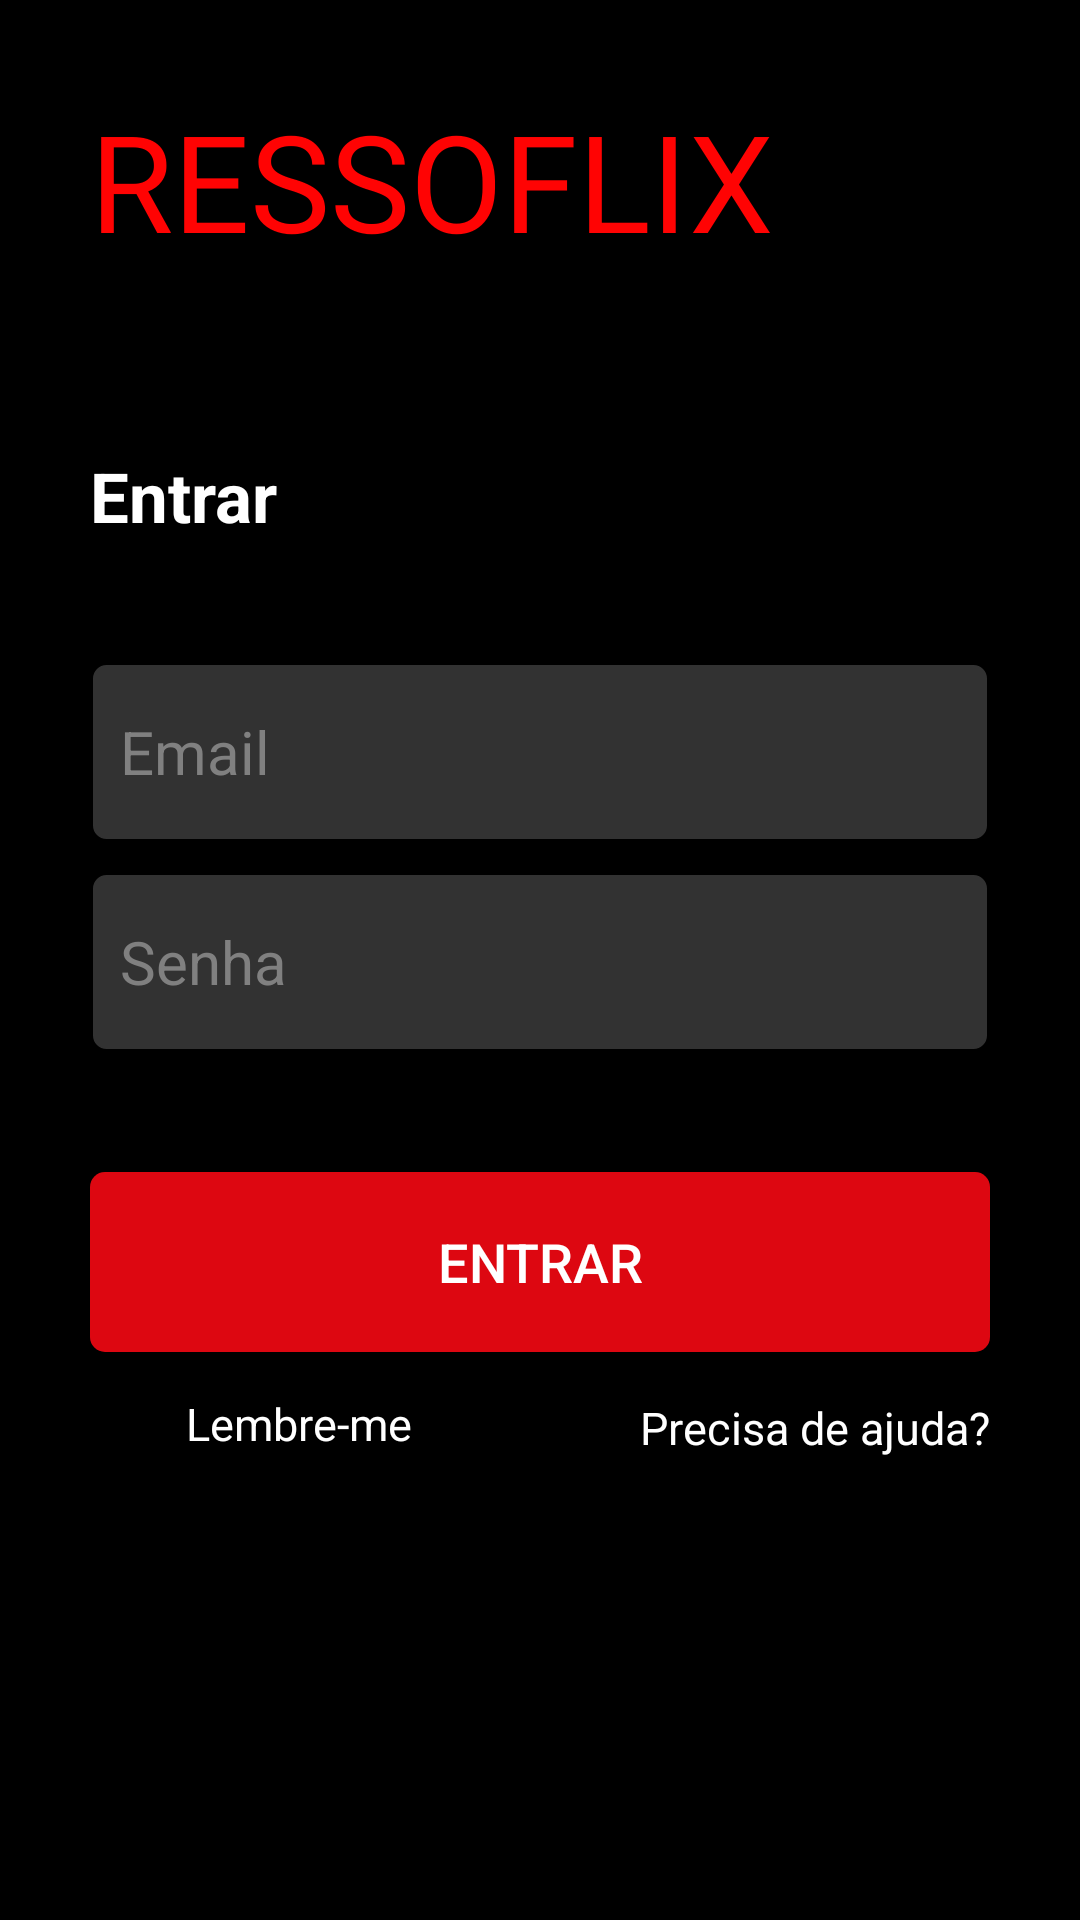

The Android layout XML behind this screen, and the referenced resources:
<!-- AndroidManifest.xml: application theme Theme.Projetoressoflix -->
<!-- res/layout/activity_main.xml -->
<?xml version="1.0" encoding="utf-8"?>

<ScrollView xmlns:android="http://schemas.android.com/apk/res/android"
    xmlns:app="http://schemas.android.com/apk/res-auto"
    xmlns:tools="http://schemas.android.com/tools"
    android:layout_width="match_parent"
    android:layout_height="match_parent"
    tools:context=".MainActivity"
    android:background="@color/black"
    android:fillViewport="true">

    <RelativeLayout
        android:layout_width="match_parent"
        android:layout_height="match_parent">

        <TextView
            android:layout_width="wrap_content"
            android:layout_height="wrap_content"
            android:text="RESSOFLIX"
            android:textColor="#FF0303"
            android:textSize="45dp"
            android:fontFamily="@font/deathstar"
            android:layout_marginTop="30dp"
            android:layout_marginLeft="30dp"
            />

        <TextView
            android:id="@+id/titulop2"
            style="@style/TextAppearance.AppCompat.Menu"
            android:layout_width="wrap_content"
            android:layout_height="wrap_content"
            android:layout_marginLeft="30dp"
            android:layout_marginTop="150dp"
            android:text="@string/tventrar"
            android:textColor="#FFFFFF"
            android:textSize="23dp"

            android:textStyle="bold" />


        <EditText
            android:id="@+id/loginentrada"
            android:layout_width="match_parent"
            android:layout_height="60dp"
            android:layout_below="@+id/titulop2"
            android:layout_centerHorizontal="true"
            android:layout_marginLeft="30dp"
            android:layout_marginTop="40dp"
            android:layout_marginRight="30dp"
            android:background="@drawable/custom_edittext"
            android:ems="10"
            android:hint="Email"
            android:inputType="textPersonName"
            android:paddingLeft="10dp"
            android:paddingRight="10dp"
            android:textColor="@color/white"
            android:textColorHint="#808080"
            android:textSize="20dp" />

        <EditText
            android:id="@+id/senhaentrada"
            android:layout_width="match_parent"
            android:layout_height="60dp"
            android:layout_below="@+id/loginentrada"
            android:layout_centerHorizontal="true"
            android:layout_marginLeft="30dp"
            android:layout_marginTop="10dp"
            android:layout_marginRight="30dp"
            android:background="@drawable/custom_edittext"
            android:ems="10"
            android:hint="@string/tvsenha"
            android:inputType="numberPassword"
            android:paddingLeft="10dp"
            android:paddingRight="10dp"
            android:textColor="@color/white"
            android:textColorHint="#808080"
            android:textSize="20dp" />

        <Button
            android:id="@+id/btentrada"
            android:layout_width="match_parent"
            android:layout_height="60dp"
            android:layout_below="@+id/senhaentrada"
            android:layout_centerHorizontal="true"
            android:layout_marginLeft="30dp"
            android:layout_marginTop="40dp"
            android:layout_marginRight="30dp"
            android:background="@drawable/custom_botaosolido"
            android:text="@string/tventrar"
            android:textColor="@color/white"
            android:textSize="18dp"
            app:backgroundTint="#DD0711" />

        <CheckBox
            android:id="@+id/checkBox"
            android:layout_width="wrap_content"
            android:layout_height="wrap_content"
            android:layout_below="@id/btentrada"
            android:textColor="@color/white"
            android:layout_marginLeft="30dp"
            android:textSize="15dp"
            android:text="@string/tvl" />

        <TextView
            android:id="@+id/textView"
            android:layout_width="wrap_content"
            android:layout_height="wrap_content"
            android:layout_below="@id/btentrada"
            android:layout_alignParentRight="true"
            android:layout_marginRight="30dp"
            android:textColor="@color/white"
            android:layout_marginTop="15dp"
            android:textSize="15dp"
            android:text="@string/tvp" />


    </RelativeLayout>
</ScrollView>
<!-- resources referenced by this layout -->
<resources>
  <!-- drawable custom_botaosolido (drawable) -->
  <?xml version="1.0" encoding="utf-8"?>
  
  <shape xmlns:android="http://schemas.android.com/apk/res/android"
      android:shape="rectangle"
      >
      <corners android:radius="5dp" />
      <solid android:color="#DD0711"/>
  
  
  
  </shape>
  <!-- drawable custom_edittext (drawable) -->
  <?xml version="1.0" encoding="utf-8"?>
  
  <shape xmlns:android="http://schemas.android.com/apk/res/android">
      <stroke android:width="1dp" android:color="@color/black"></stroke>
      <solid android:color="#323232"></solid>
      <corners android:radius="5dp" />
  </shape>
  <string name="tventrar">Entrar</string>
  <string name="tvl">Lembre-me</string>
  <string name="tvp">Precisa de ajuda?</string>
  <string name="tvsenha">Senha</string>
  <style name="Theme.Projetoressoflix" parent="Theme.MaterialComponents.DayNight.NoActionBar">
          
          <item name="colorPrimary">@color/purple_500</item>
          <item name="colorPrimaryVariant">#000000</item>
          <item name="colorOnPrimary">@color/white</item>
          
          <item name="colorSecondary">@color/teal_200</item>
          <item name="colorSecondaryVariant">@color/teal_700</item>
          <item name="colorOnSecondary">@color/black</item>
          
          <item name="android:statusBarColor" tools:targetApi="l">?attr/colorPrimaryVariant</item>
          
      </style>
  <!-- not gathered from this repository: default colours our renderer supplied (Android Studio template values) -->
  <color name="purple_500">#FF6200EE</color>
  <color name="teal_200">#FF03DAC5</color>
  <color name="teal_700">#FF018786</color>
  <color name="black">#FF000000</color>
  <color name="white">#FFFFFFFF</color>
</resources>
